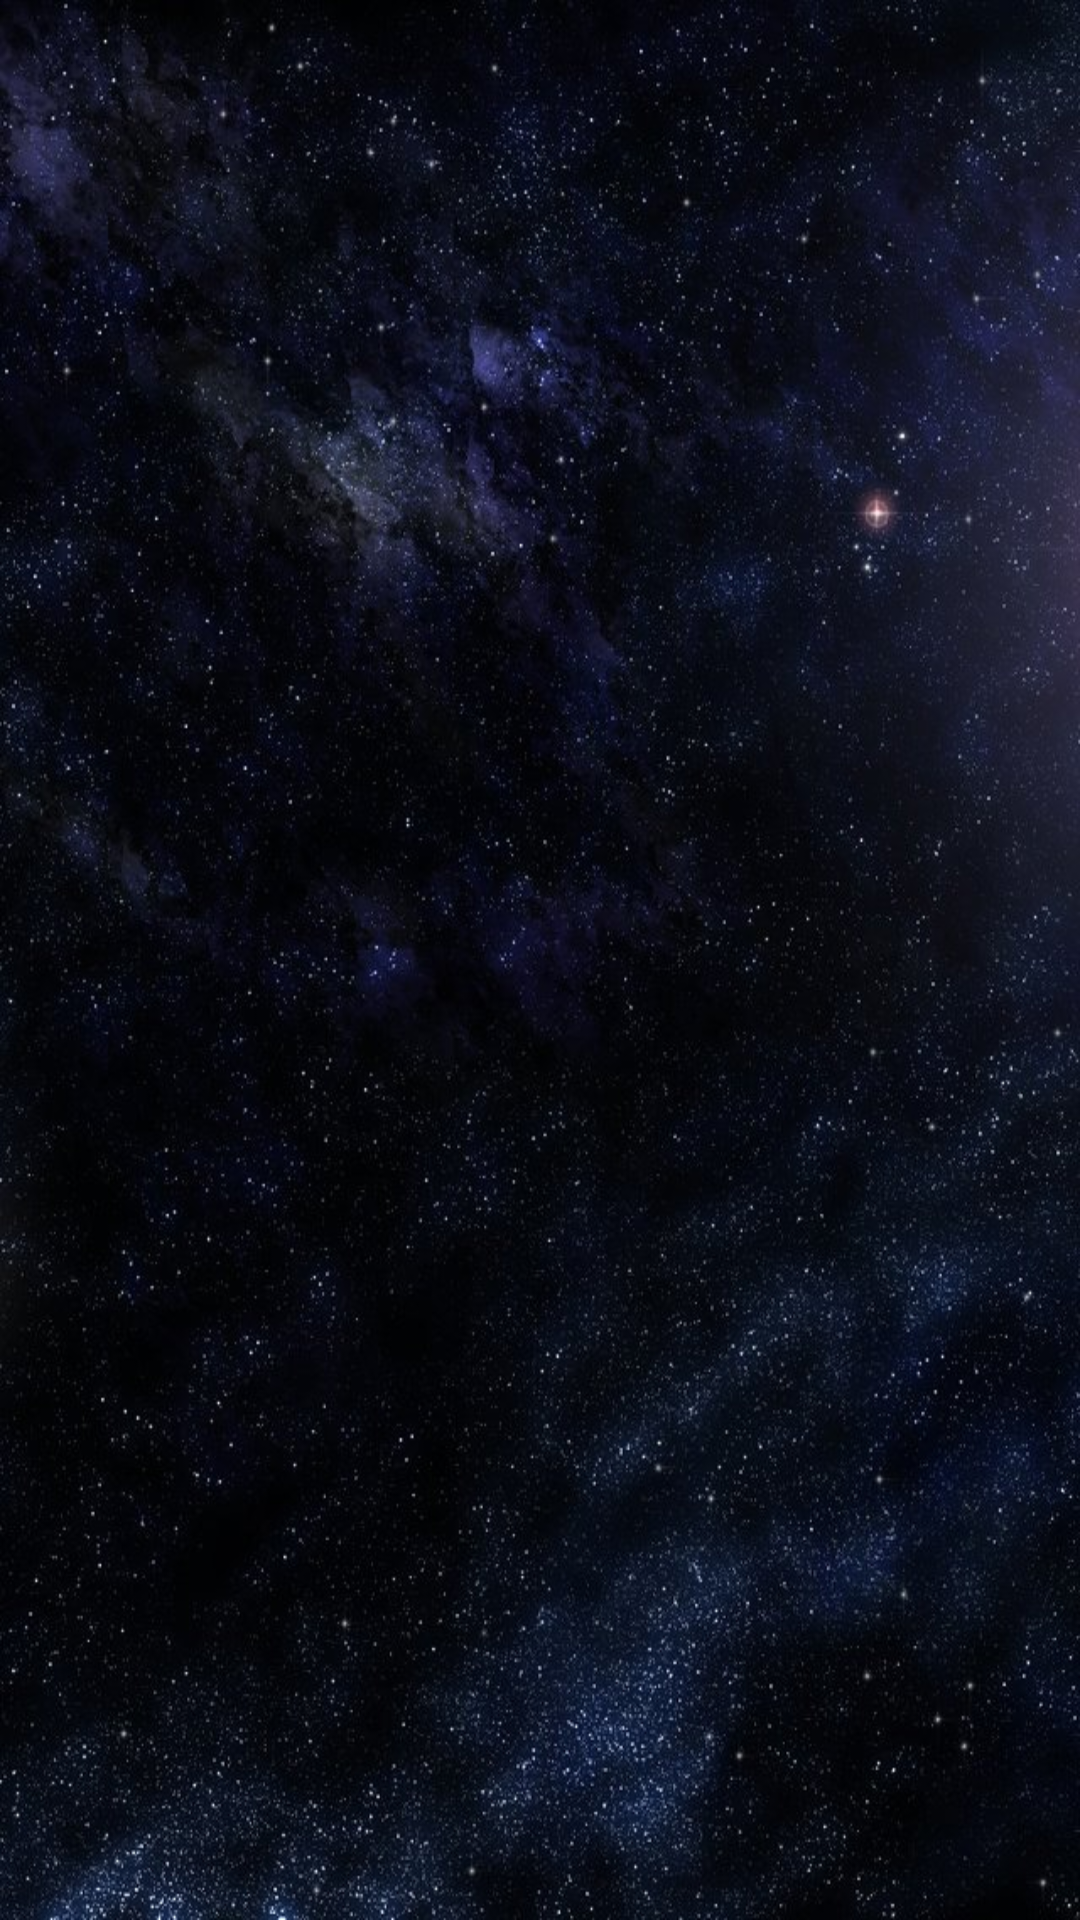

Write the Android layout XML for this screen, with the resource values it uses.
<!-- AndroidManifest.xml: application theme Theme.NasaApp -->
<!-- res/layout/activity_splash.xml -->
<?xml version="1.0" encoding="utf-8"?>
<FrameLayout xmlns:android="http://schemas.android.com/apk/res/android"
    xmlns:app="http://schemas.android.com/apk/res-auto"
    android:layout_width="match_parent"
    android:layout_height="match_parent"
    android:background="@drawable/stars_background">

    <androidx.appcompat.widget.AppCompatImageView
        android:id="@+id/imageView33"
        android:layout_width="200dp"
        android:layout_height="200dp"
        android:layout_gravity="center"
        app:srcCompat="@drawable/nasa_logo" />
</FrameLayout>
<!-- resources referenced by this layout -->
<resources>
  <!-- drawable stars_background: jpg bitmap (drawable, 145174 bytes) -->
  <style name="Theme.NasaApp" parent="Theme.MaterialComponents.DayNight.NoActionBar">
          
          <item name="colorPrimary">@color/purple_500</item>
          <item name="colorPrimaryVariant">@color/purple_700</item>
          <item name="colorOnPrimary">@color/white</item>
          
          <item name="colorSecondary">@color/teal_200</item>
          <item name="backgroundColor">@color/background_lesson2</item>
          <item name="colorSecondaryVariant">@color/teal_700</item>
          <item name="colorOnSecondary">@color/black</item>
          
          <item name="android:statusBarColor" tools:targetApi="l">?attr/colorPrimaryVariant</item>
          
  
          <item name="materialCardViewStyle">@style/MyCardViewStyle</item>
          <item name="textColorConnected">@color/color_connected</item>
      </style>
  <color name="purple_500">#FF6200EE</color>
  <color name="purple_700">#FF3700B3</color>
  <color name="white">#FFFFFFFF</color>
  <color name="teal_200">#FF03DAC5</color>
  <color name="background_lesson2">#FAFAFA</color>
  <color name="teal_700">#FF018786</color>
  <color name="black">#FF000000</color>
  <style name="MyCardViewStyle" parent="Widget.MaterialComponents.CardView">
          <item name="cardBackgroundColor">@color/purple_700</item>
          <item name="cardCornerRadius">10dp</item>
          <item name="android:textAppearance">@style/CustomStyle</item>
      </style>
  <color name="color_connected">#B200FF</color>
  <style name="CustomStyle">
          <item name="android:textColor">@color/lesson2_Green</item>
      </style>
  <color name="lesson2_Green">#01F71A</color>
</resources>
